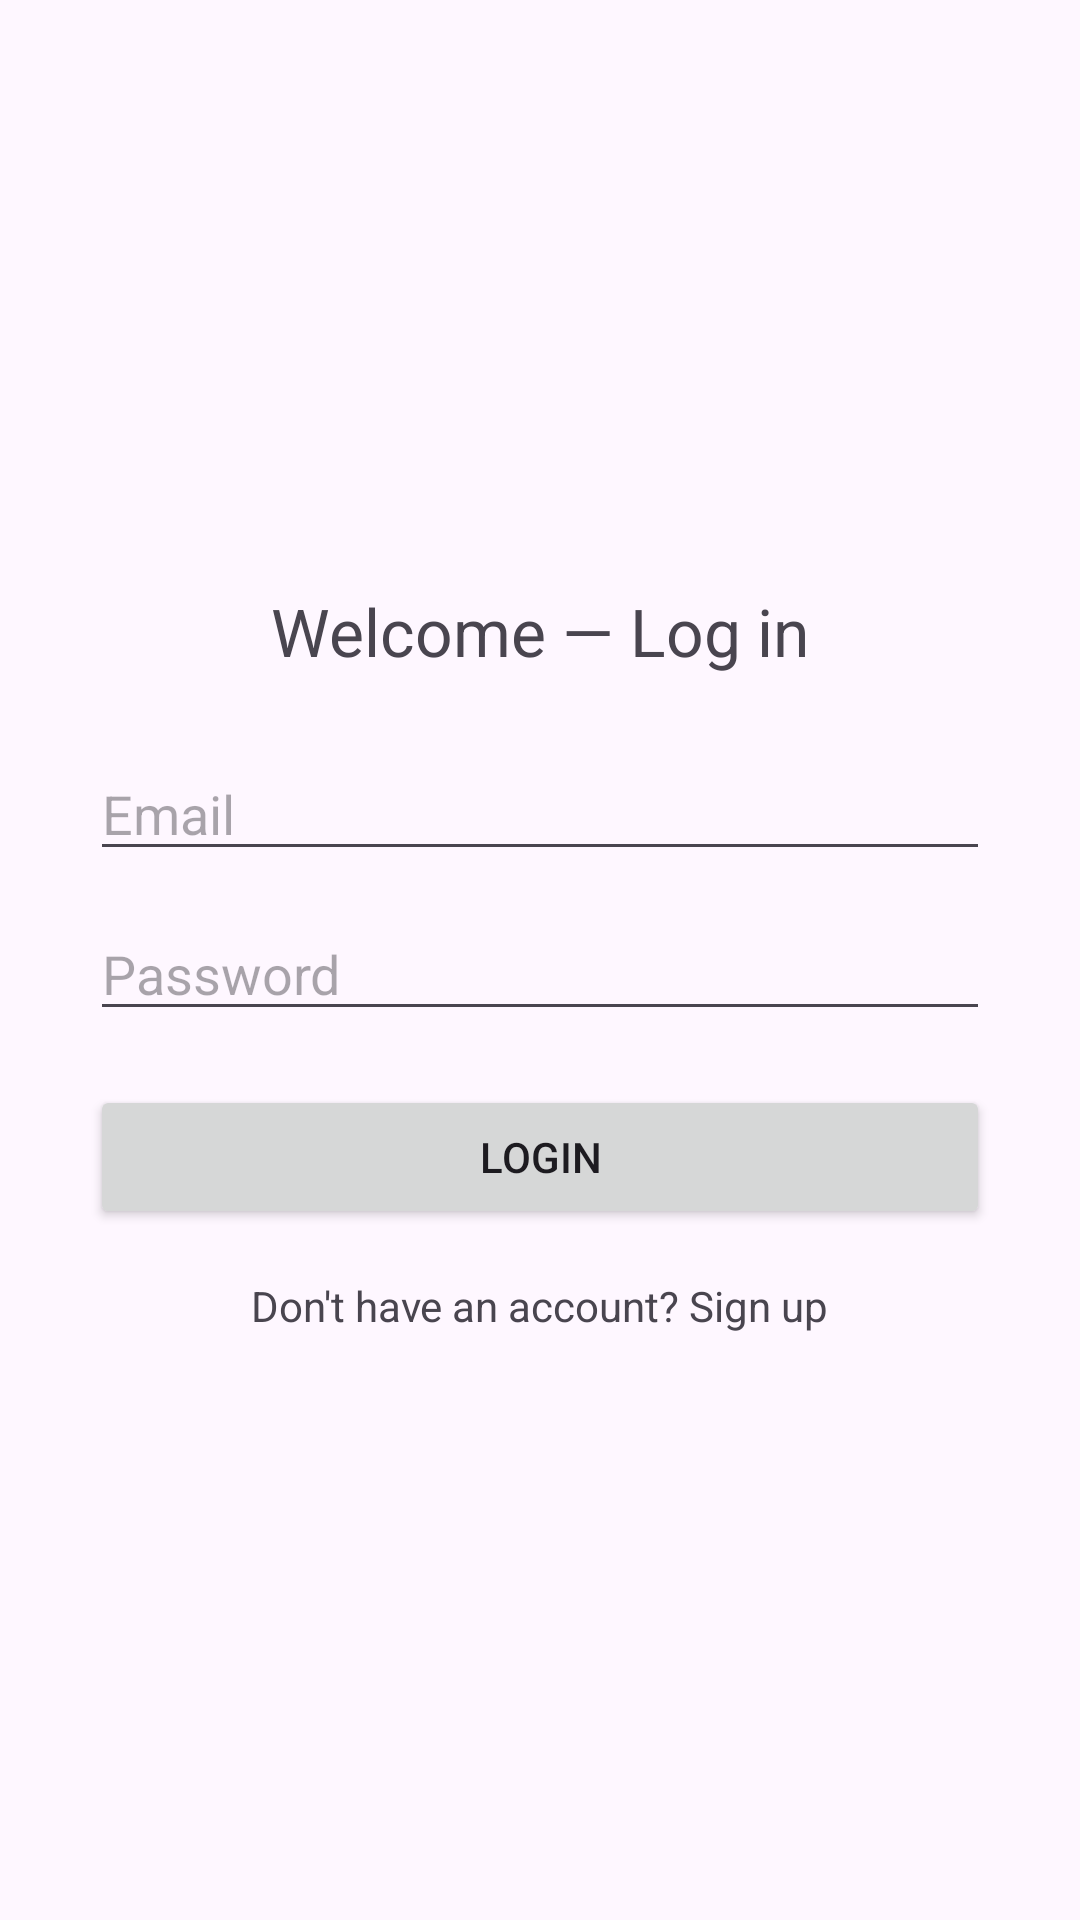

Layout XML and referenced resources for this Android screen:
<!-- AndroidManifest.xml: application theme Theme.Studentrecord -->
<!-- res/layout/activity_login.xml -->
<?xml version="1.0" encoding="utf-8"?>
<androidx.constraintlayout.widget.ConstraintLayout xmlns:android="http://schemas.android.com/apk/res/android"
    xmlns:app="http://schemas.android.com/apk/res-auto"
    xmlns:tools="http://schemas.android.com/tools"
    android:id="@+id/login_root"
    android:layout_width="match_parent"
    android:layout_height="match_parent"
    tools:context=".ui.auth.LoginActivity">

    <LinearLayout
        android:layout_width="300dp"
        android:layout_height="wrap_content"
        android:orientation="vertical"
        app:layout_constraintBottom_toBottomOf="parent"
        app:layout_constraintEnd_toEndOf="parent"
        app:layout_constraintStart_toStartOf="parent"
        app:layout_constraintTop_toTopOf="parent">

        <TextView
            android:id="@+id/tv_welcome"
            android:layout_width="wrap_content"
            android:layout_height="wrap_content"
            android:layout_gravity="center_horizontal"
            android:text="Welcome — Log in"
            android:textSize="22sp"
            android:layout_marginBottom="24dp" />

        <EditText
            android:id="@+id/etEmail"
            android:layout_width="match_parent"
            android:layout_height="wrap_content"
            android:autofillHints="emailAddress"
            android:hint="Email"
            android:inputType="textEmailAddress" />

        <EditText
            android:id="@+id/etPassword"
            android:layout_width="match_parent"
            android:layout_height="wrap_content"
            android:layout_marginTop="12dp"
            android:autofillHints="password"
            android:hint="Password"
            android:inputType="textPassword" />

        <Button
            android:id="@+id/btnLogin"
            android:layout_width="match_parent"
            android:layout_height="wrap_content"
            android:layout_marginTop="18dp"
            android:text="Login" />

        <ProgressBar
            android:id="@+id/progressBar"
            android:layout_width="wrap_content"
            android:layout_height="wrap_content"
            android:layout_gravity="center"
            android:visibility="gone" />

        <TextView
            android:id="@+id/tvSignup"
            android:layout_width="wrap_content"
            android:layout_height="wrap_content"
            android:layout_gravity="center_horizontal"
            android:layout_marginTop="16dp"
            android:text="Don't have an account? Sign up" />

    </LinearLayout>

</androidx.constraintlayout.widget.ConstraintLayout>
<!-- resources referenced by this layout -->
<resources>
  <style name="Theme.Studentrecord" parent="Base.Theme.Studentrecord" />
  <style name="Base.Theme.Studentrecord" parent="Theme.Material3.DayNight.NoActionBar">
          
          
      </style>
</resources>
